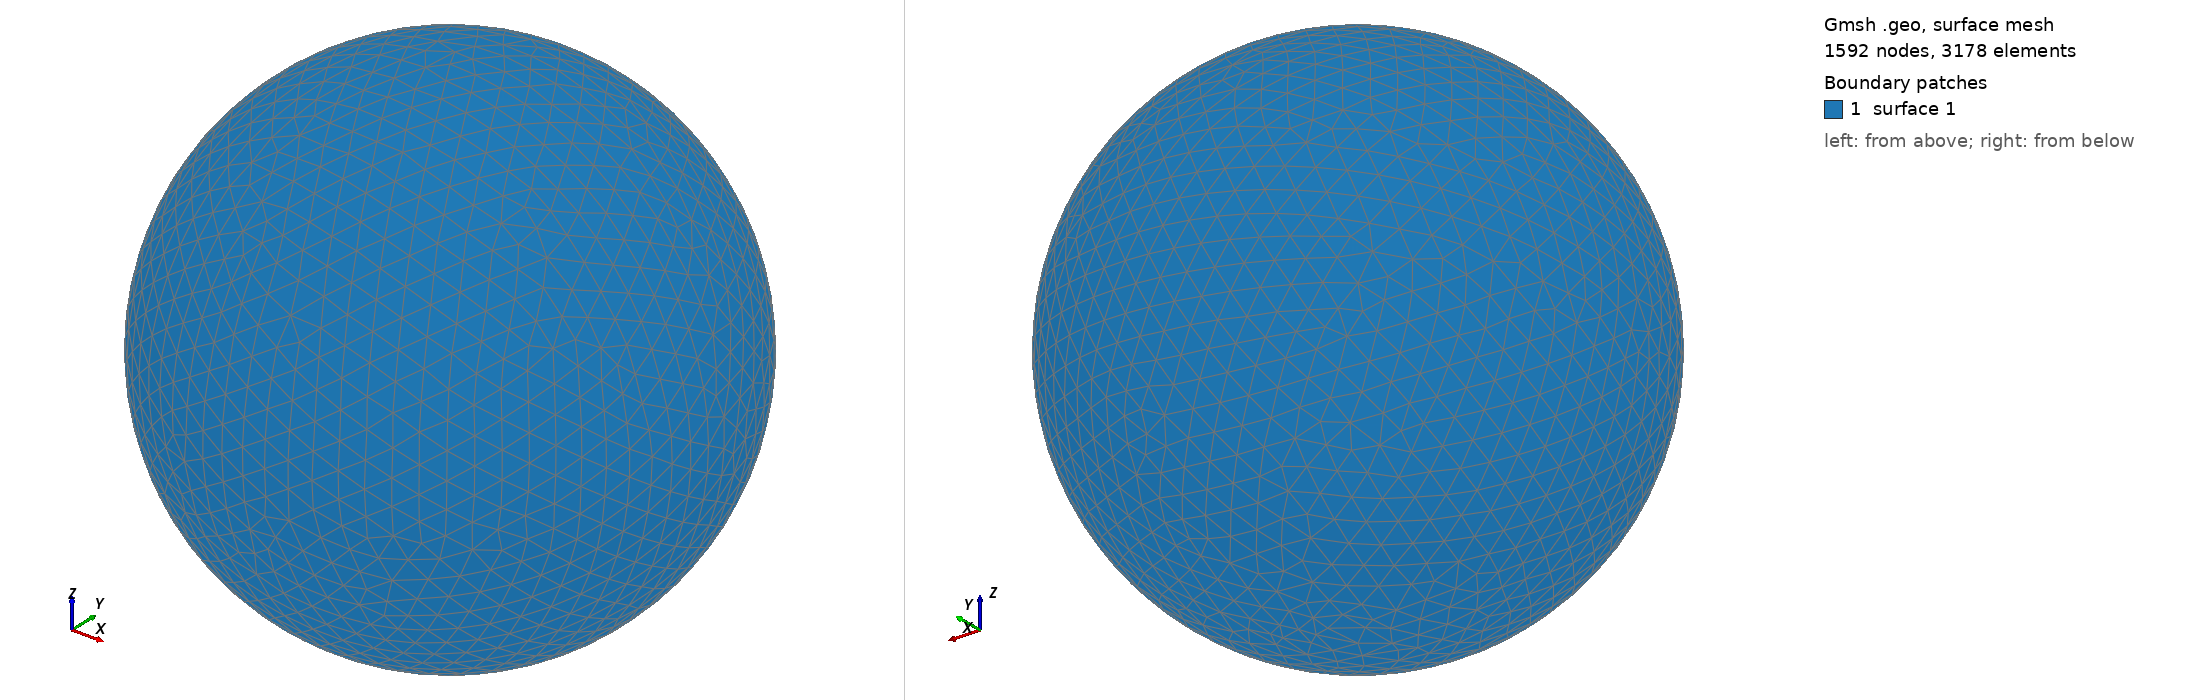

Gmsh geometry script, surface-meshed: 1592 nodes, 3178 surface elements. Boundary patches (legend numbers): 1 surface 1. Left view from above one corner, right view from below the opposite corner. The script declares no physical surfaces, so the legend lists its geometric surfaces. The drawing asked Gmsh for element sizes between 1% and 20% of the model's largest extent; the script's own settings can give other sizes.

=== shot0965.geo (drawn) ===
SetFactory("OpenCASCADE");
Point(1) = {0,0,0,0};
Sphere(1) = {0,0,0,0.00967600};
MeshSize{ PointsOf{ Surface{:}; } } = 0.000967600;
Mesh.ElementOrder=1;
Mesh.Format=39;
